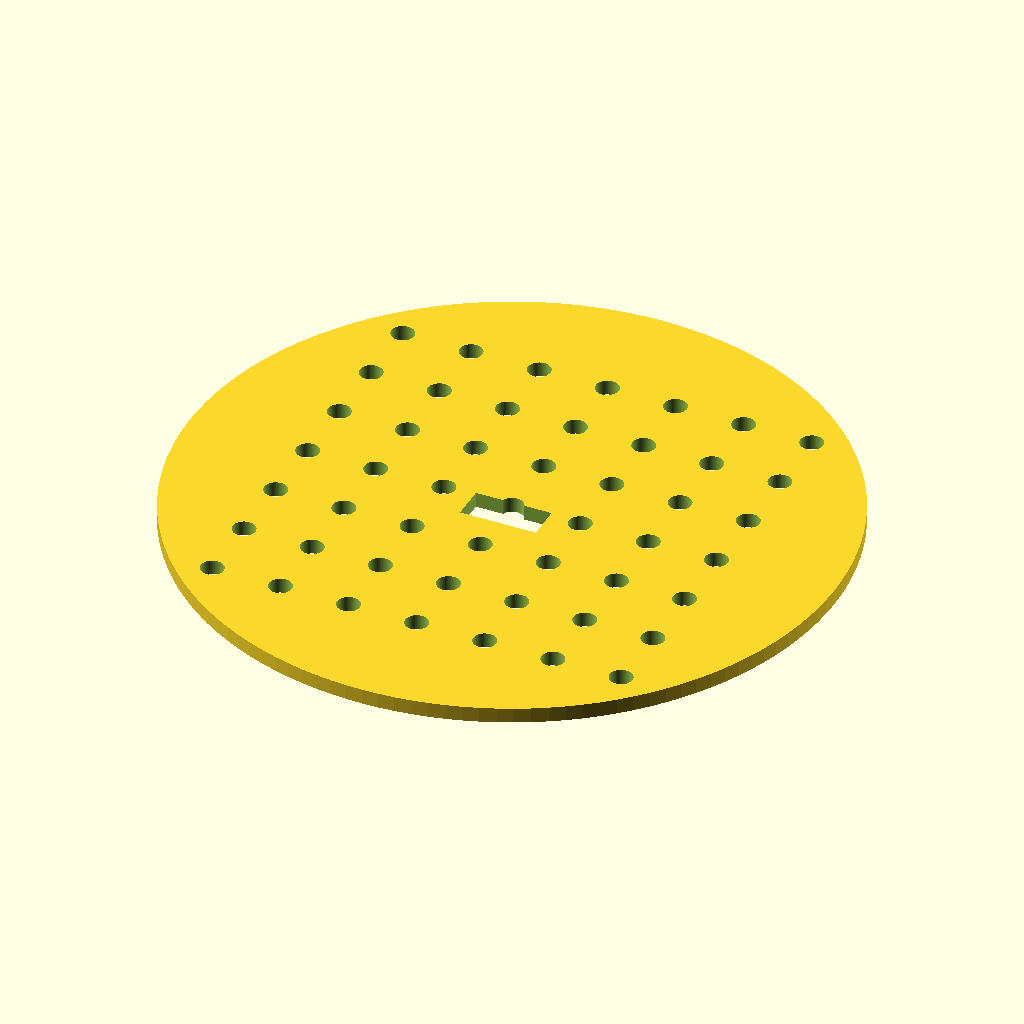
Cell 1 — every parameter at its default value.
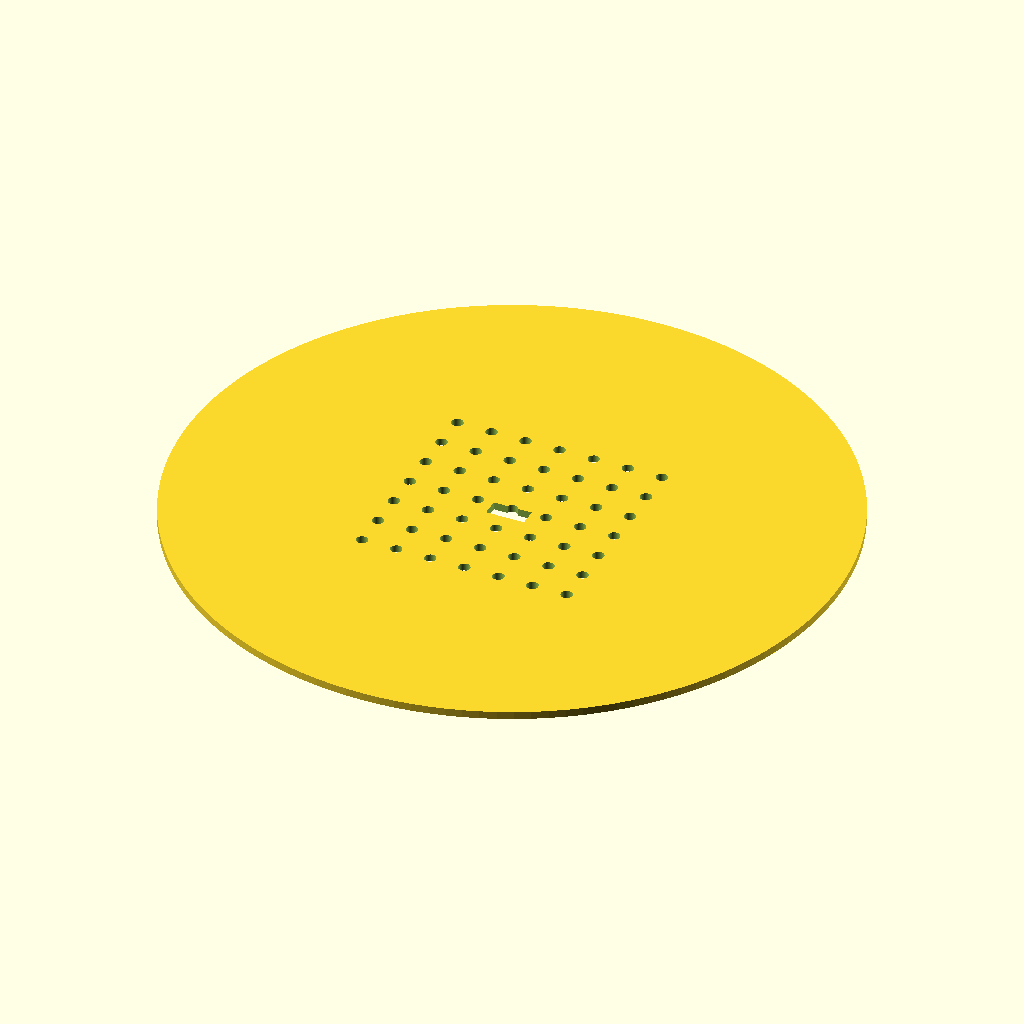
Cell 2: the same model with disc_d = 170.
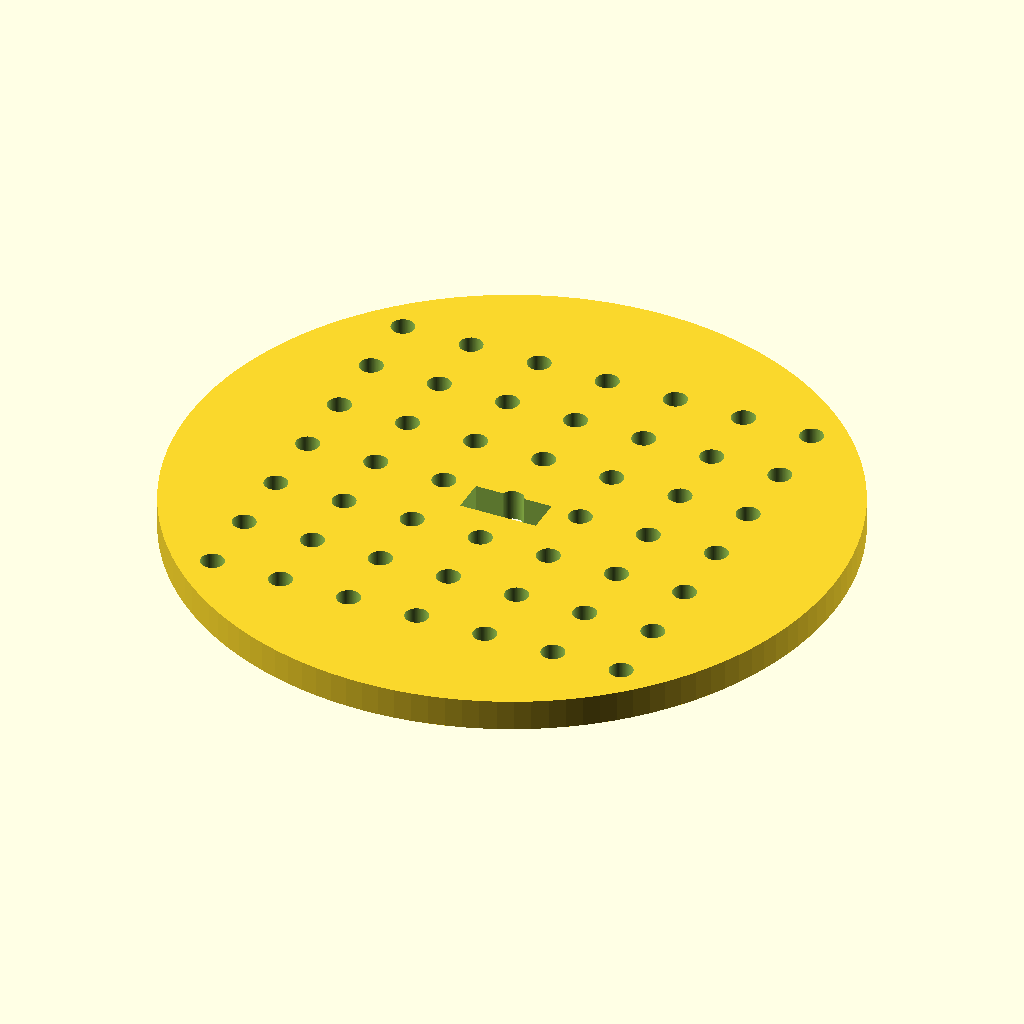
Cell 3: the same model with disc_h = 4.
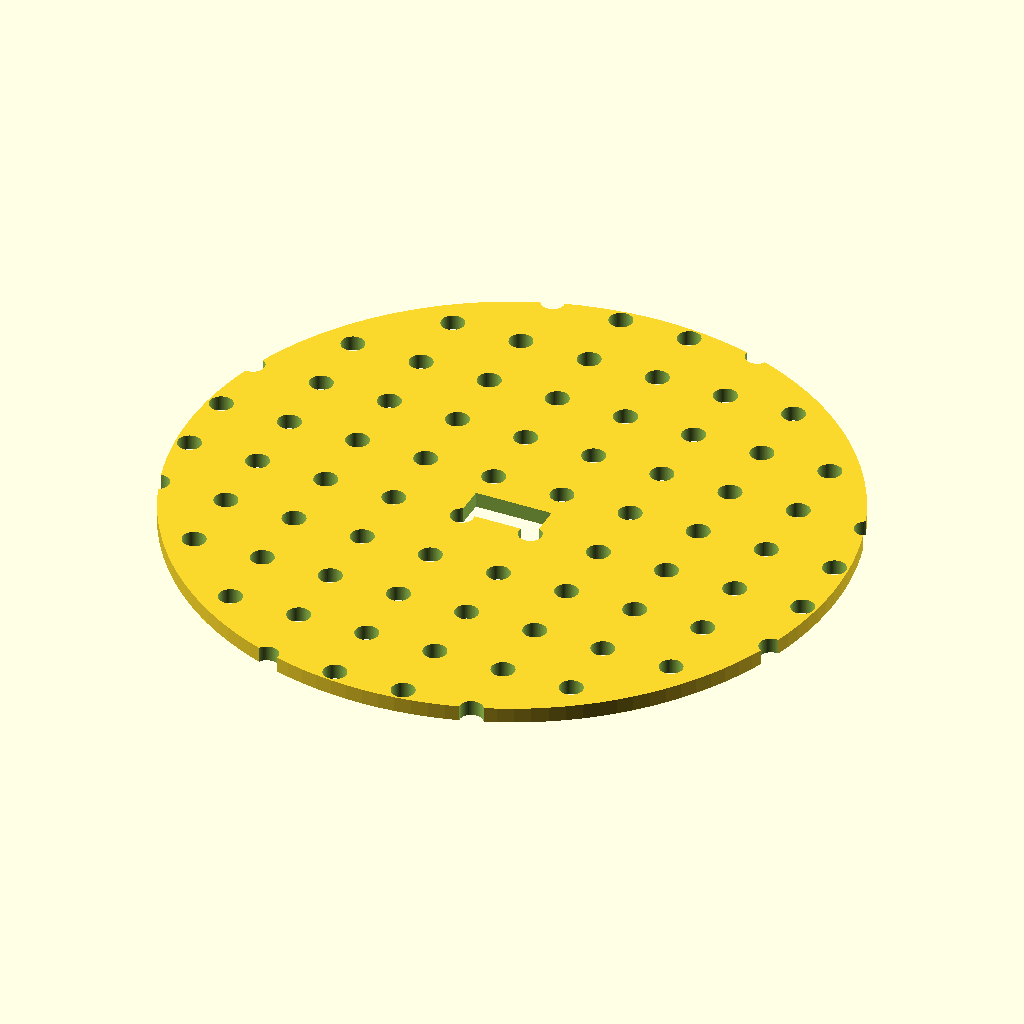
Cell 4: hole_n = 14 (everything else at default).
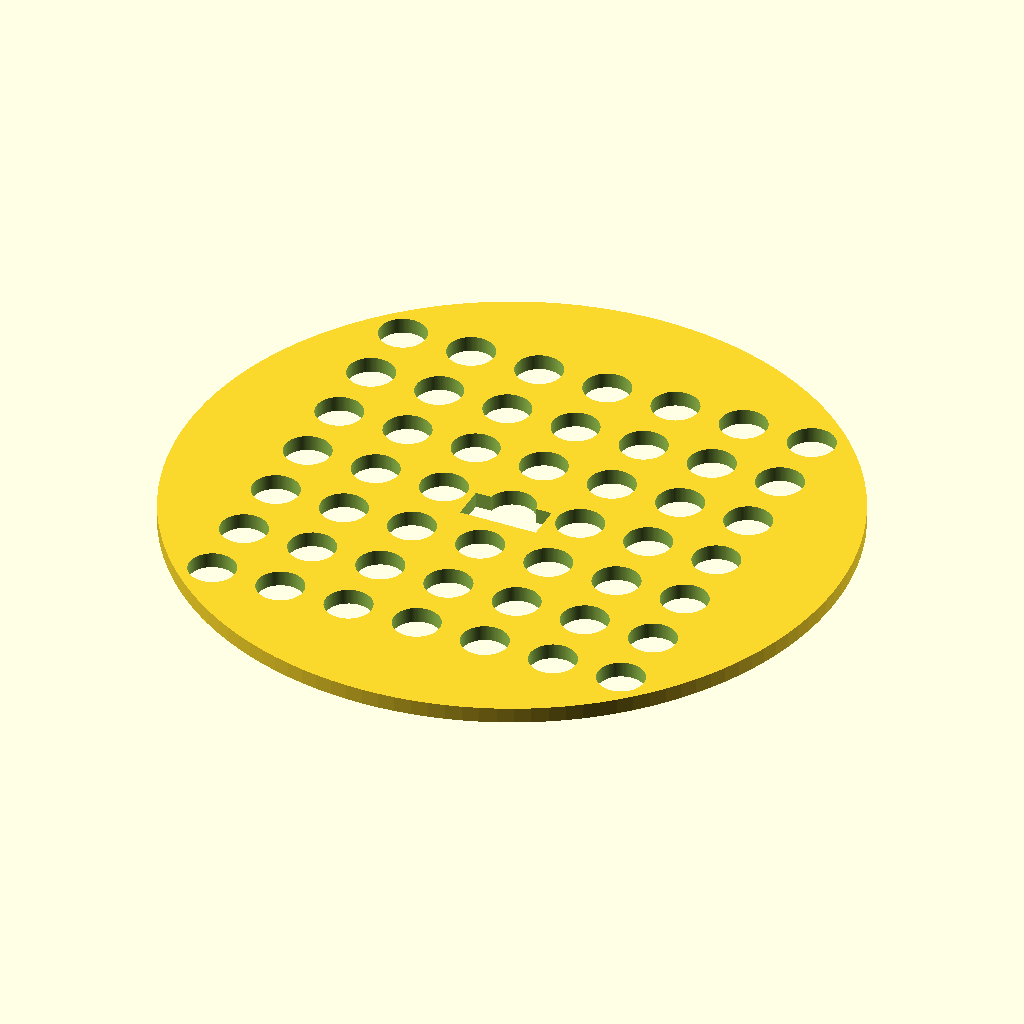
Cell 5: hole_d = 6 (everything else at default).
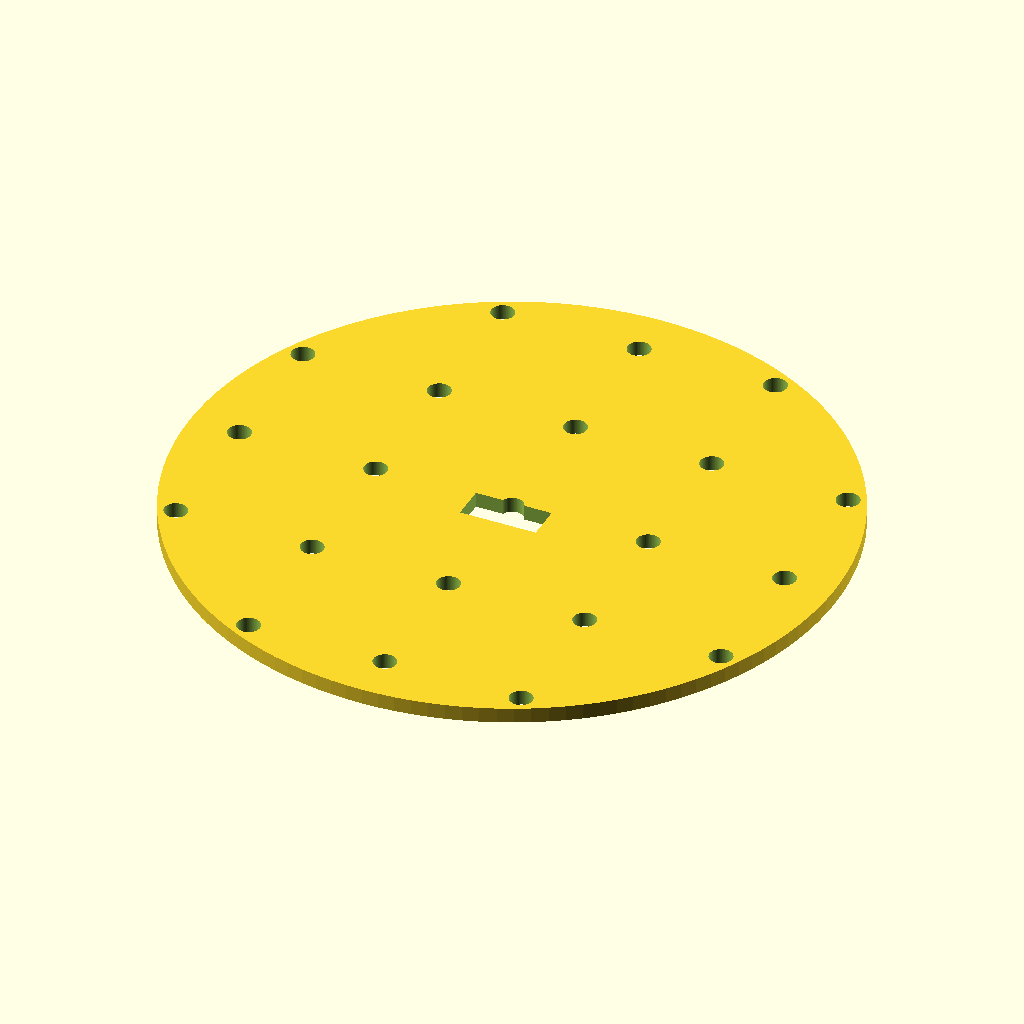
Cell 6 — hole_pitch set to 18, the other parameters unchanged.
All cells are drawn from the same view direction (rotation 55°, 0°, 25°, orthographic, colour scheme Cornfield), but the view is re-fitted for each cell, so position and scale can differ between cells as well as the parameter.
The OpenSCAD source (bench/results/gpu-v11s1-h1-g7/code/scadcoder-v11s1/seed_sowing_template_s6_a1.scad):
// Sowing template for a 90 mm Petri dish
// Print orientation: flat on bed, z = 0 up to disc thickness

// ---- Disc ----
disc_d      = 85;    // disc diameter
disc_h      = 2;     // disc thickness

// ---- Hole grid ----
hole_n      = 7;     // holes per row/column
hole_d      = 3;     // hole diameter
hole_pitch  = 9;     // centre-to-centre spacing
eps         = 0.5;   // cutter overshoot past faces

// ---- Notch ----
notch_w     = 10;    // notch width (X)
notch_d     = 4;     // notch depth from rim (Y)

$fn = 128;

difference() {
    // Main disc
    cylinder(d = disc_d, h = disc_h);

    // 7 x 7 through-hole grid, centred
    for (i = [0 : hole_n - 1])
        for (j = [0 : hole_n - 1])
            translate([(i - (hole_n - 1) / 2) * hole_pitch,
                       (j - (hole_n - 1) / 2) * hole_pitch,
                       -eps])
                cylinder(d = hole_d, h = disc_h + 2 * eps);

    // Rectangular orientation notch on +Y side, centred on Y axis
    translate([-notch_w / 2, -notch_d, -eps])
        cube([notch_w, notch_d + eps, disc_h + 2 * eps]);
}
Customizer parameters (derived from the source; name, type, default, range or options):
disc_d: number, default 85
disc_h: number, default 2
hole_n: number, default 7
hole_d: number, default 3
hole_pitch: number, default 9
eps: number, default 0.5
notch_w: number, default 10
notch_d: number, default 4
